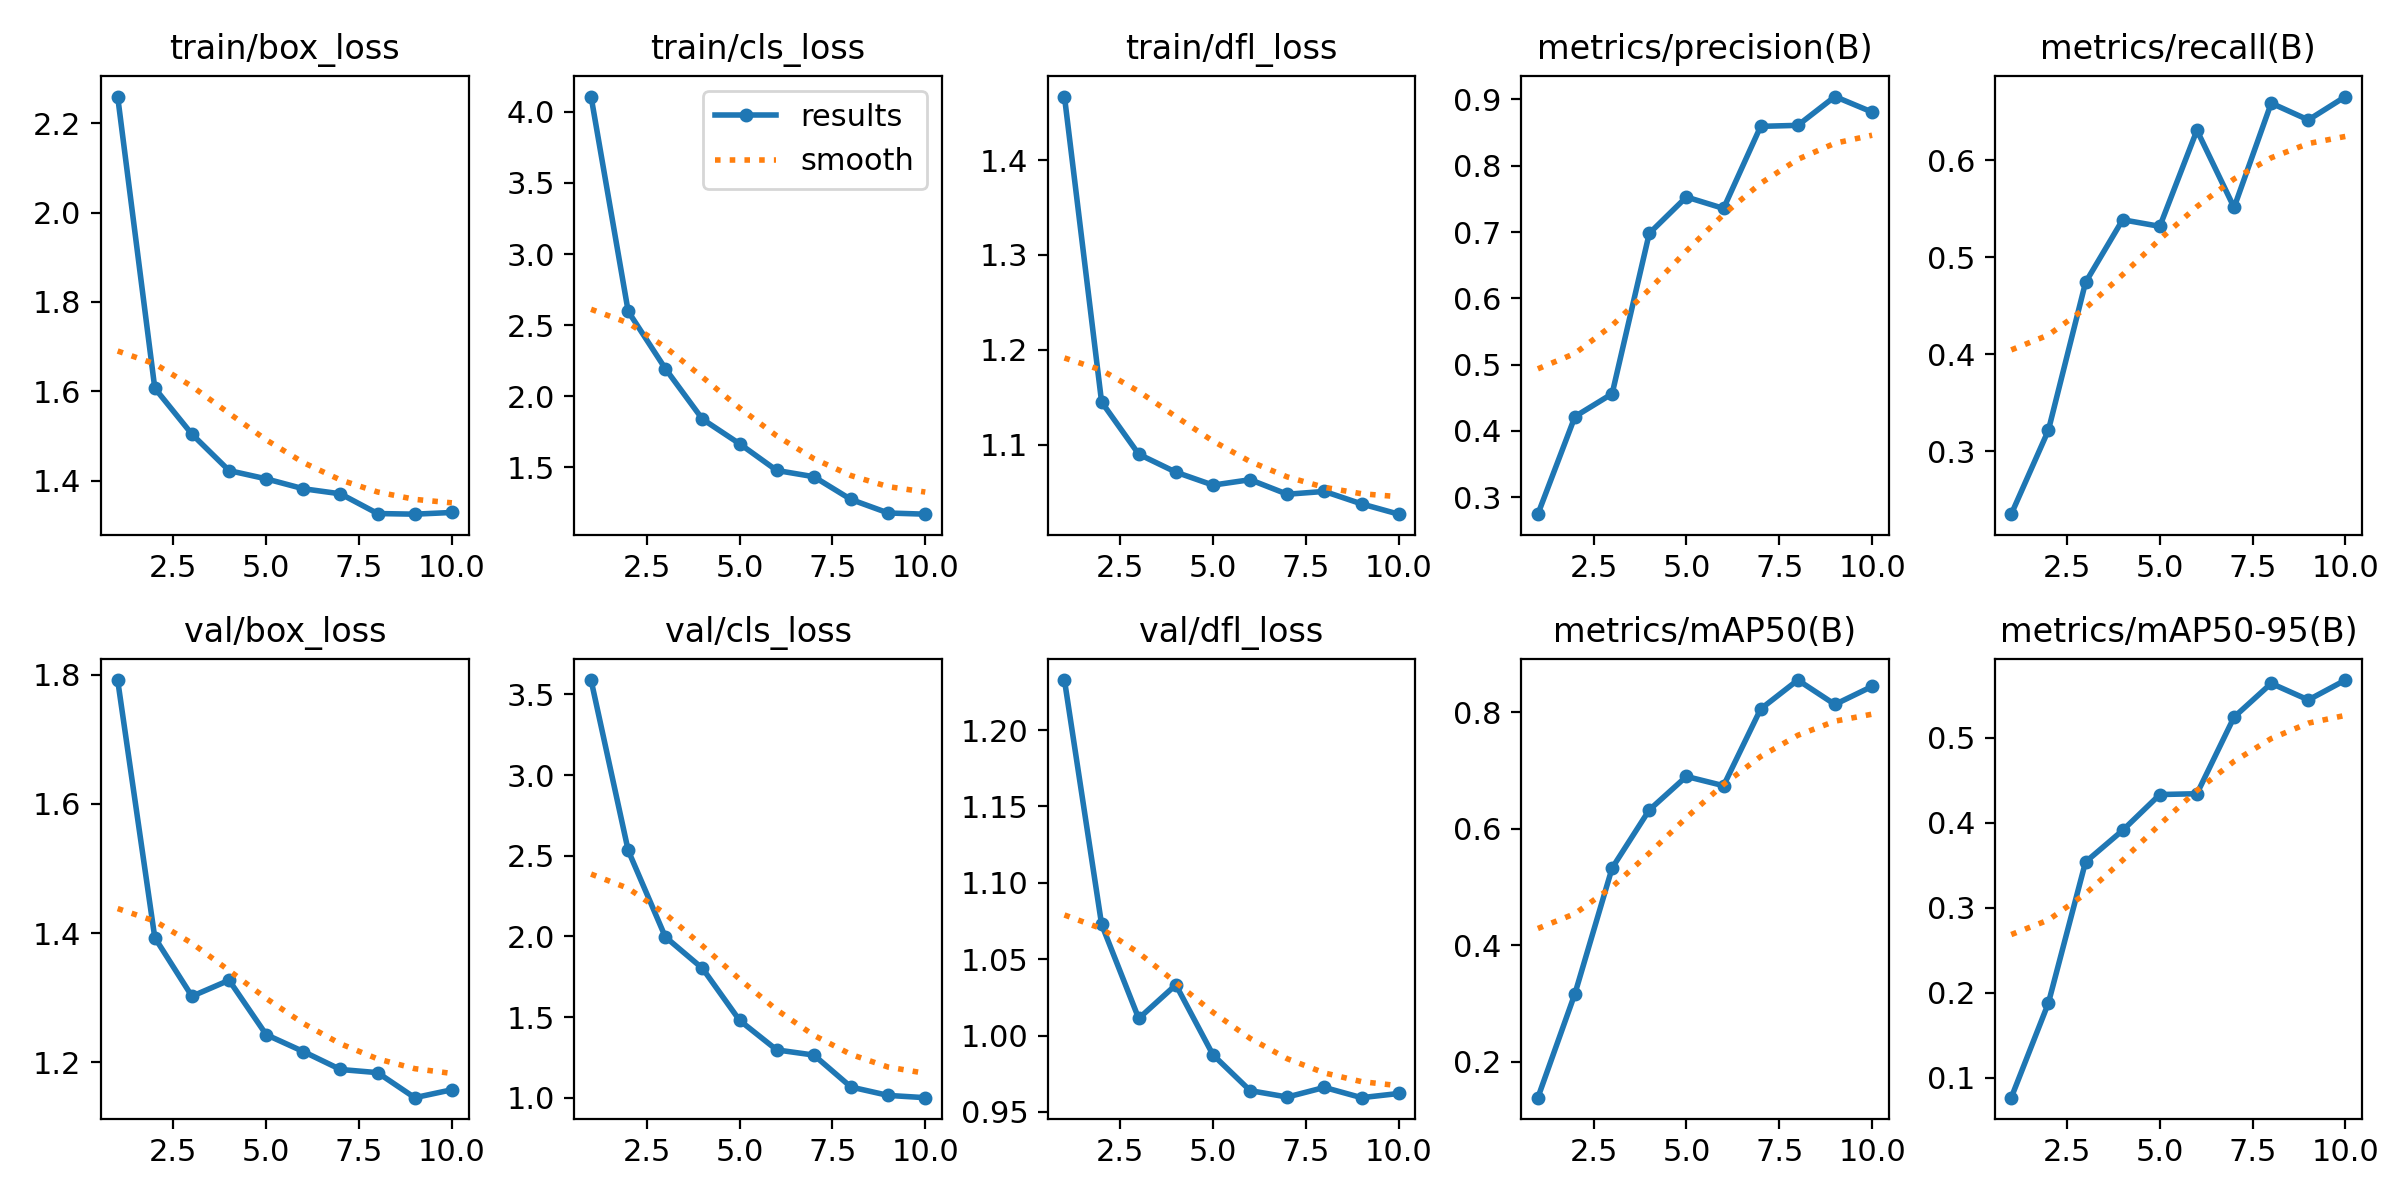

Source data for this figure (header and first rows):
epoch, time, train/box_loss, train/cls_loss, train/dfl_loss, metrics/precision(B), metrics/recall(B), metrics/mAP50(B), metrics/mAP50-95(B), val/box_loss, val/cls_loss, val/dfl_loss, lr/pg0, lr/pg1, lr/pg2
1, 351.1, 2.26, 4.108, 1.467, 0.2745, 0.235, 0.1382, 0.07632, 1.792, 3.589, 1.233, 0.0001056, 0.0001056, 0.0001056
2, 698.2, 1.607, 2.596, 1.145, 0.4218, 0.3215, 0.3171, 0.1878, 1.393, 2.533, 1.073, 0.0001954, 0.0001954, 0.0001954
3, 1044, 1.504, 2.193, 1.09, 0.4561, 0.4739, 0.5325, 0.3539, 1.302, 1.997, 1.011, 0.0002631, 0.0002631, 0.0002631
4, 1405, 1.422, 1.837, 1.071, 0.6981, 0.5385, 0.6322, 0.3911, 1.327, 1.802, 1.033, 0.0003088, 0.0003088, 0.0003088
5, 1748, 1.404, 1.664, 1.057, 0.7529, 0.5317, 0.6897, 0.4333, 1.243, 1.479, 0.9873, 0.0003325, 0.0003325, 0.0003325
6, 2117, 1.382, 1.476, 1.063, 0.7357, 0.6308, 0.6739, 0.4343, 1.217, 1.296, 0.9639, 0.0002808, 0.0002808, 0.0002808
7, 2503, 1.37, 1.432, 1.048, 0.8595, 0.5512, 0.8056, 0.5246, 1.189, 1.264, 0.9597, 0.0002257, 0.0002257, 0.0002257
8, 2883, 1.326, 1.272, 1.051, 0.861, 0.6587, 0.8553, 0.5642, 1.184, 1.066, 0.966, 0.0001707, 0.0001707, 0.0001707
9, 3239, 1.325, 1.177, 1.037, 0.9044, 0.6414, 0.8134, 0.5447, 1.145, 1.014, 0.9593, 0.0001156, 0.0001156, 0.0001156
10, 3631, 1.329, 1.169, 1.027, 0.881, 0.6655, 0.8443, 0.5682, 1.157, 1, 0.962, 6.0604e-05, 6.0604e-05, 6.0604e-05
